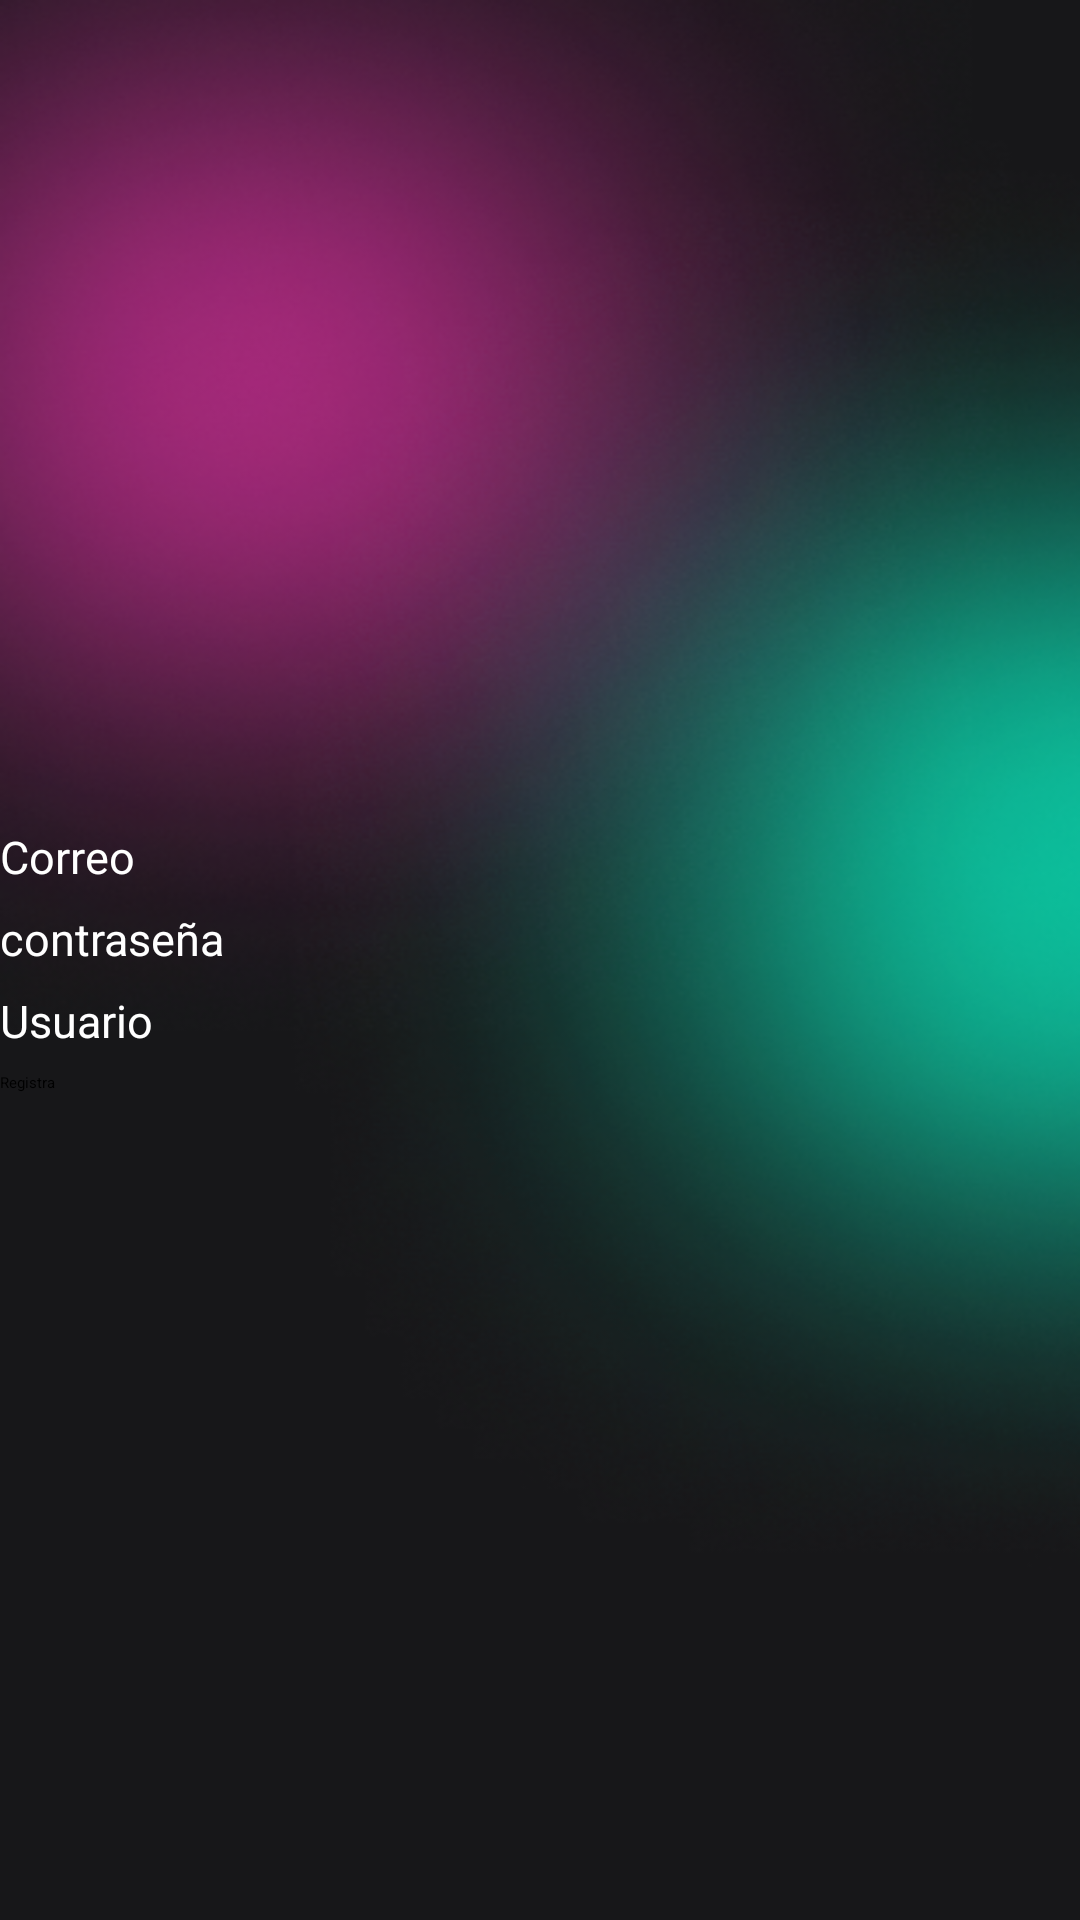

Produce the Android XML layout that renders to this screen, including the resource entries it uses.
<!-- AndroidManifest.xml: application theme Theme.APP -->
<!-- res/layout/activity_regristrar.xml -->
<?xml version="1.0" encoding="utf-8"?>
<LinearLayout xmlns:android="http://schemas.android.com/apk/res/android"
    xmlns:app="http://schemas.android.com/apk/res-auto"
    xmlns:tools="http://schemas.android.com/tools"
    android:layout_width="match_parent"
    android:layout_height="match_parent"
    android:gravity="center"
    android:orientation="vertical"
    android:background="@drawable/fondo"
    tools:context=".Regristrar">


    <TextView
        android:id="@+id/textView6"
        android:layout_width="match_parent"
        android:layout_height="wrap_content"
        android:text="Correo"
        android:textSize="15dp"
        android:textColor="#FFFFFF" />

    <EditText
        android:id="@+id/etCorreo"
        android:layout_width="match_parent"
        android:layout_height="wrap_content"
        android:ems="10"
        android:inputType="textPersonName"
        android:textColor="#FFFFFF"/>

    <TextView
        android:id="@+id/textView10"
        android:layout_width="match_parent"
        android:layout_height="wrap_content"
        android:text="@string/contraseña"
        android:textSize="15dp"
        android:textColor="#FFFFFF"/>


    <EditText
        android:id="@+id/etContrasena"
        android:layout_width="match_parent"
        android:layout_height="wrap_content"
        android:ems="10"
        android:inputType="textPassword"
        />

    <TextView
        android:id="@+id/textView11"
        android:layout_width="match_parent"
        android:layout_height="wrap_content"
        android:text="Usuario"
        android:textSize="15dp"
        android:textColor="#FFFFFF"/>

    <EditText
        android:id="@+id/etUsuario"
        android:layout_width="match_parent"
        android:layout_height="wrap_content"
        android:ems="10"
        android:inputType="textPersonName" />


    <Button
        android:id="@+id/btRegristrar"
        android:layout_width="match_parent"
        android:layout_height="wrap_content"
        android:text="@string/btnregistrar" />

</LinearLayout>
<!-- resources referenced by this layout -->
<resources>
  <!-- drawable fondo: png bitmap (drawable, 214157 bytes) -->
  <string name="btnregistrar">Registra</string>
</resources>
